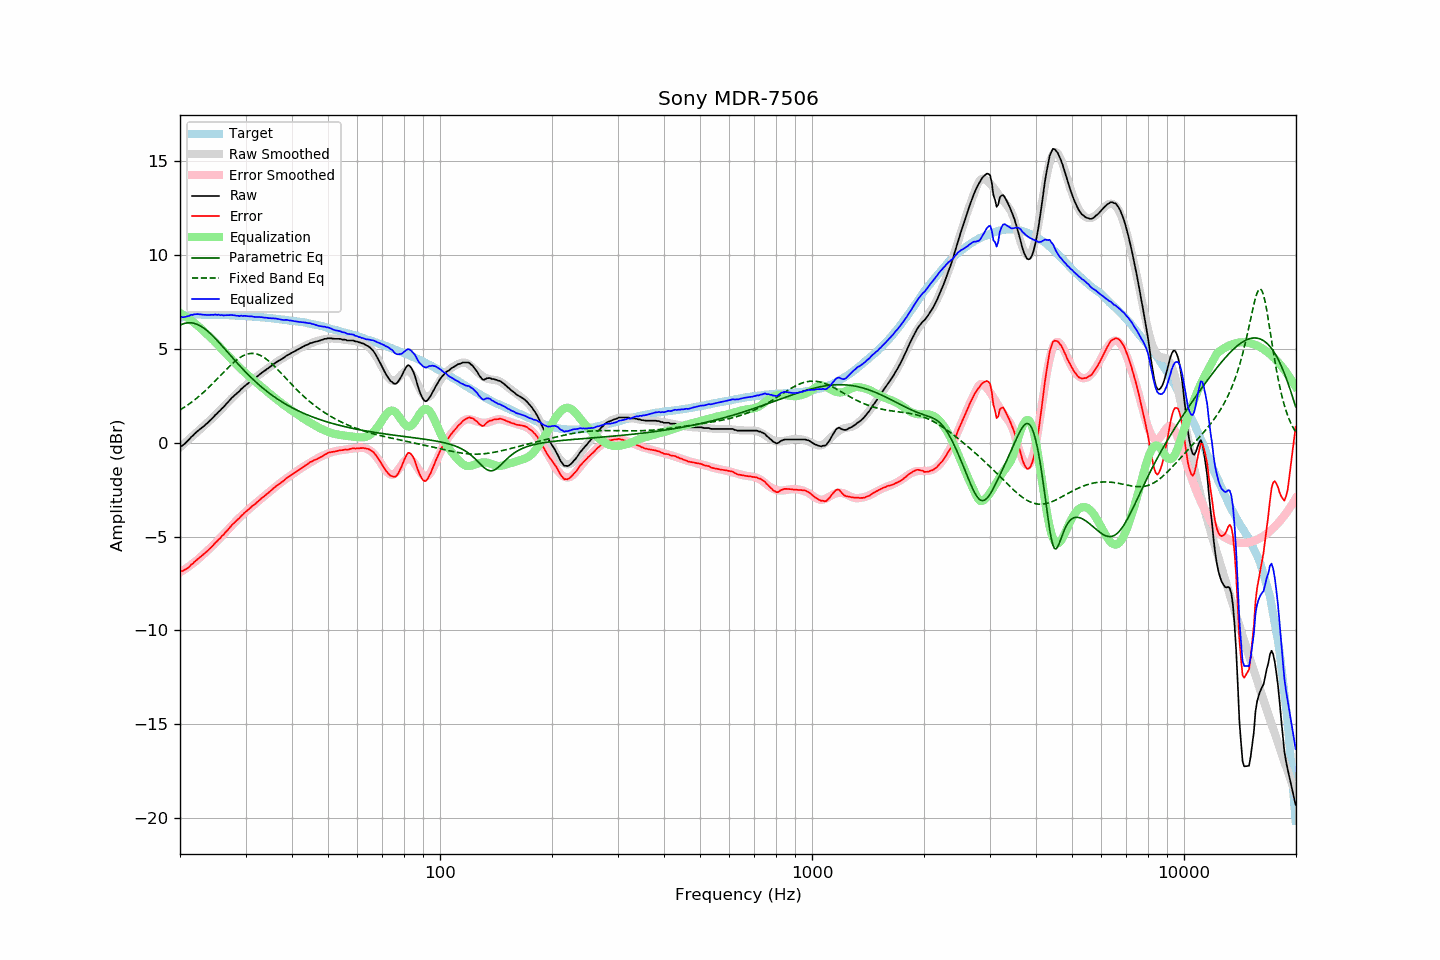

The data file committed next to this chart (first rows):
frequency, raw, error, smoothed, error_smoothed, equalization, parametric_eq, fixed_band_eq, equalized_raw, equalized_smoothed, target
20.00, -0.19, -6.83, -0.25, -6.91, 6.91, 6.26, 1.74, 6.72, 6.66, 6.64
20.20, -0.18, -6.85, -0.17, -6.86, 6.86, 6.29, 1.79, 6.67, 6.68, 6.67
20.40, -0.12, -6.82, -0.10, -6.80, 6.80, 6.33, 1.85, 6.68, 6.70, 6.70
20.61, -0.05, -6.77, -0.02, -6.74, 6.74, 6.35, 1.90, 6.69, 6.72, 6.72
20.81, 0.03, -6.72, 0.06, -6.69, 6.69, 6.37, 1.96, 6.71, 6.74, 6.75
21.02, 0.11, -6.67, 0.13, -6.63, 6.63, 6.38, 2.02, 6.73, 6.76, 6.78
21.23, 0.20, -6.59, 0.21, -6.56, 6.56, 6.38, 2.08, 6.76, 6.77, 6.79
21.44, 0.31, -6.49, 0.28, -6.50, 6.50, 6.38, 2.14, 6.81, 6.79, 6.80
21.66, 0.37, -6.44, 0.36, -6.44, 6.44, 6.37, 2.20, 6.80, 6.80, 6.81
21.87, 0.47, -6.34, 0.44, -6.37, 6.37, 6.35, 2.27, 6.84, 6.81, 6.81
22.09, 0.54, -6.28, 0.51, -6.30, 6.30, 6.32, 2.34, 6.84, 6.81, 6.82
22.31, 0.62, -6.20, 0.59, -6.23, 6.23, 6.29, 2.41, 6.85, 6.82, 6.82
22.54, 0.69, -6.13, 0.67, -6.15, 6.15, 6.24, 2.48, 6.84, 6.82, 6.82
22.76, 0.75, -6.07, 0.75, -6.07, 6.07, 6.20, 2.55, 6.82, 6.82, 6.82
22.99, 0.82, -5.99, 0.83, -5.99, 5.99, 6.14, 2.63, 6.81, 6.82, 6.81
23.22, 0.89, -5.92, 0.90, -5.92, 5.92, 6.08, 2.71, 6.80, 6.82, 6.81
23.45, 0.97, -5.84, 0.98, -5.84, 5.84, 6.02, 2.79, 6.81, 6.82, 6.81
23.69, 1.04, -5.77, 1.05, -5.76, 5.76, 5.95, 2.87, 6.80, 6.81, 6.81
23.92, 1.12, -5.69, 1.13, -5.68, 5.68, 5.88, 2.95, 6.80, 6.81, 6.81
24.16, 1.20, -5.61, 1.21, -5.60, 5.60, 5.80, 3.03, 6.80, 6.81, 6.81
24.40, 1.29, -5.52, 1.29, -5.52, 5.52, 5.72, 3.12, 6.81, 6.81, 6.81
24.65, 1.37, -5.43, 1.37, -5.43, 5.43, 5.63, 3.21, 6.80, 6.80, 6.80
24.89, 1.48, -5.32, 1.46, -5.35, 5.35, 5.54, 3.29, 6.83, 6.80, 6.80
25.14, 1.54, -5.26, 1.54, -5.26, 5.26, 5.45, 3.38, 6.80, 6.80, 6.80
25.39, 1.65, -5.15, 1.63, -5.17, 5.17, 5.36, 3.47, 6.82, 6.80, 6.80
25.65, 1.71, -5.09, 1.72, -5.08, 5.08, 5.27, 3.56, 6.78, 6.80, 6.80
25.91, 1.82, -4.97, 1.81, -4.98, 4.98, 5.17, 3.65, 6.80, 6.80, 6.79
26.16, 1.88, -4.91, 1.90, -4.89, 4.89, 5.07, 3.74, 6.77, 6.79, 6.79
26.43, 1.99, -4.80, 1.99, -4.80, 4.80, 4.98, 3.83, 6.78, 6.79, 6.79
26.69, 2.08, -4.71, 2.08, -4.71, 4.71, 4.88, 3.91, 6.78, 6.79, 6.79
26.96, 2.17, -4.62, 2.17, -4.62, 4.62, 4.78, 4.00, 6.78, 6.78, 6.79
27.23, 2.27, -4.51, 2.26, -4.52, 4.52, 4.68, 4.08, 6.79, 6.78, 6.78
27.50, 2.37, -4.41, 2.34, -4.43, 4.43, 4.58, 4.16, 6.80, 6.78, 6.78
27.77, 2.44, -4.33, 2.43, -4.34, 4.34, 4.49, 4.24, 6.78, 6.77, 6.77
28.05, 2.53, -4.24, 2.52, -4.26, 4.26, 4.39, 4.32, 6.78, 6.77, 6.77
28.33, 2.59, -4.17, 2.60, -4.17, 4.17, 4.29, 4.39, 6.76, 6.77, 6.76
28.62, 2.68, -4.08, 2.68, -4.08, 4.08, 4.20, 4.45, 6.76, 6.76, 6.76
28.90, 2.74, -4.02, 2.76, -4.00, 4.00, 4.10, 4.51, 6.74, 6.76, 6.76
29.19, 2.85, -3.90, 2.84, -3.91, 3.91, 4.01, 4.57, 6.76, 6.75, 6.75
29.48, 2.91, -3.84, 2.91, -3.84, 3.84, 3.92, 4.62, 6.74, 6.75, 6.75
29.78, 3.00, -3.74, 2.98, -3.76, 3.76, 3.83, 4.66, 6.75, 6.74, 6.74
30.08, 3.07, -3.67, 3.06, -3.68, 3.68, 3.74, 4.69, 6.75, 6.74, 6.74
30.38, 3.13, -3.60, 3.13, -3.61, 3.61, 3.65, 4.72, 6.73, 6.73, 6.73
30.68, 3.20, -3.53, 3.19, -3.53, 3.53, 3.57, 4.74, 6.73, 6.73, 6.73
30.99, 3.27, -3.45, 3.26, -3.46, 3.46, 3.48, 4.75, 6.72, 6.72, 6.72
31.30, 3.34, -3.37, 3.33, -3.38, 3.38, 3.40, 4.75, 6.72, 6.71, 6.71
31.61, 3.39, -3.32, 3.40, -3.31, 3.31, 3.32, 4.75, 6.70, 6.71, 6.71
31.93, 3.46, -3.24, 3.47, -3.24, 3.24, 3.24, 4.73, 6.69, 6.70, 6.70
32.24, 3.52, -3.17, 3.53, -3.17, 3.17, 3.16, 4.71, 6.68, 6.70, 6.69
32.57, 3.60, -3.09, 3.59, -3.10, 3.10, 3.09, 4.68, 6.69, 6.69, 6.69
32.89, 3.66, -3.02, 3.66, -3.02, 3.02, 3.01, 4.64, 6.68, 6.68, 6.68
33.22, 3.73, -2.94, 3.72, -2.95, 2.95, 2.94, 4.60, 6.68, 6.67, 6.67
33.55, 3.79, -2.88, 3.79, -2.88, 2.88, 2.87, 4.55, 6.67, 6.67, 6.67
33.89, 3.85, -2.81, 3.85, -2.80, 2.80, 2.80, 4.49, 6.65, 6.66, 6.66
34.23, 3.92, -2.73, 3.92, -2.73, 2.73, 2.73, 4.43, 6.65, 6.65, 6.65
34.57, 3.97, -2.67, 3.98, -2.66, 2.66, 2.67, 4.36, 6.63, 6.64, 6.64
34.92, 4.04, -2.59, 4.04, -2.59, 2.59, 2.60, 4.29, 6.63, 6.63, 6.63
35.27, 4.10, -2.52, 4.10, -2.52, 2.52, 2.54, 4.21, 6.62, 6.62, 6.62
35.62, 4.17, -2.44, 4.16, -2.45, 2.45, 2.48, 4.13, 6.62, 6.61, 6.61
35.97, 4.23, -2.37, 4.22, -2.38, 2.38, 2.42, 4.04, 6.61, 6.60, 6.60
... 635 more rows
